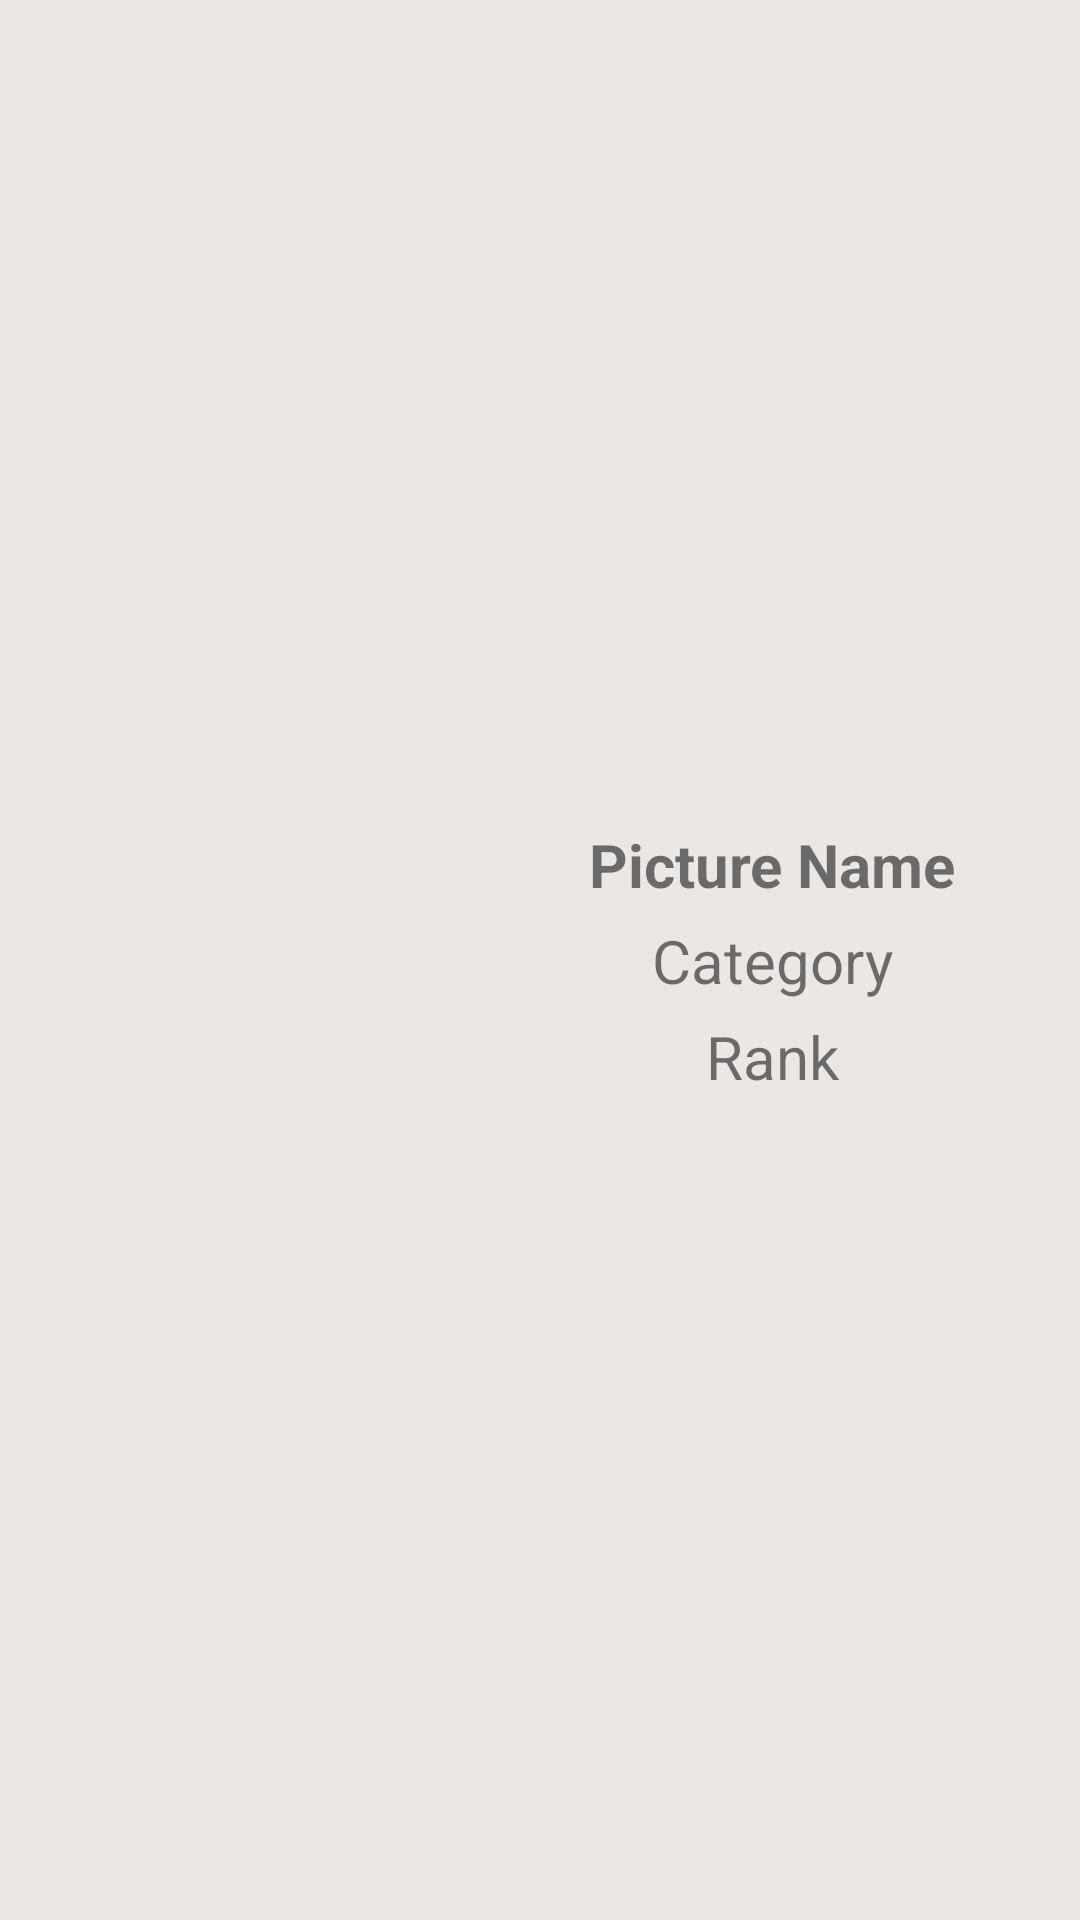

The Android layout XML behind this screen, and the referenced resources:
<!-- AndroidManifest.xml: application theme Theme.MyPixabayPicture -->
<!-- res/layout/saveds_row.xml -->
<?xml version="1.0" encoding="utf-8"?>
<androidx.constraintlayout.widget.ConstraintLayout xmlns:android="http://schemas.android.com/apk/res/android"
    android:layout_width="match_parent"
    android:layout_height="wrap_content"
    xmlns:app="http://schemas.android.com/apk/res-auto"
    android:padding="2dp"

    android:layout_margin="5dp"
    android:background="#EAE7E7"
    >

    <ImageView
        android:id="@+id/SavedImage"
        android:layout_width="150dp"
        android:layout_height="150dp"
        android:layout_margin="5dp"
        android:contentDescription="image"
        android:src="@drawable/ic_launcher_background"
        app:layout_constraintBottom_toBottomOf="parent"
        app:layout_constraintLeft_toLeftOf="parent"
        app:layout_constraintTop_toTopOf="parent"

        android:scaleType="centerCrop"

        />

    <TextView
        android:id="@+id/tvPictureName"
        android:layout_width="wrap_content"
        android:layout_height="wrap_content"

        android:layout_margin="5dp"
        android:text="Picture Name"

        android:textStyle="bold"

        android:textSize="20dp"

        app:layout_constraintBottom_toTopOf="@+id/tvCategory"
        app:layout_constraintEnd_toEndOf="parent"
        app:layout_constraintStart_toEndOf="@+id/SavedImage" />

    <TextView
        android:id="@+id/tvCategory"
        android:layout_width="wrap_content"
        android:layout_height="wrap_content"

        android:layout_margin="5dp"
        android:text="Category"

        android:textSize="20dp"

        app:layout_constraintBottom_toBottomOf="@+id/SavedImage"
        app:layout_constraintEnd_toEndOf="parent"
        app:layout_constraintStart_toEndOf="@+id/SavedImage"
        app:layout_constraintTop_toTopOf="@+id/SavedImage" />

    <TextView

        android:id="@+id/tvRank"
        android:layout_width="wrap_content"
        android:layout_height="wrap_content"

        android:layout_margin="5dp"
        android:text="Rank"

        android:textSize="20dp"

        app:layout_constraintEnd_toEndOf="parent"
        app:layout_constraintStart_toEndOf="@+id/SavedImage"
        app:layout_constraintTop_toBottomOf="@+id/tvCategory" />

</androidx.constraintlayout.widget.ConstraintLayout>
<!-- resources referenced by this layout -->
<resources>
  <style name="Theme.MyPixabayPicture" parent="Theme.MaterialComponents.DayNight.DarkActionBar">
          
          <item name="colorPrimary">@color/purple_500</item>
          <item name="colorPrimaryVariant">@color/purple_700</item>
          <item name="colorOnPrimary">@color/white</item>
          
          <item name="colorSecondary">@color/teal_200</item>
          <item name="colorSecondaryVariant">@color/teal_700</item>
          <item name="colorOnSecondary">@color/black</item>
          
          <item name="android:statusBarColor">?attr/colorPrimaryVariant</item>
          
      </style>
  <!-- not gathered from this repository: default colours our renderer supplied (Android Studio template values) -->
  <color name="purple_500">#FF6200EE</color>
  <color name="purple_700">#FF3700B3</color>
  <color name="teal_200">#FF03DAC5</color>
  <color name="teal_700">#FF018786</color>
  <color name="black">#FF000000</color>
  <color name="white">#FFFFFFFF</color>
</resources>
